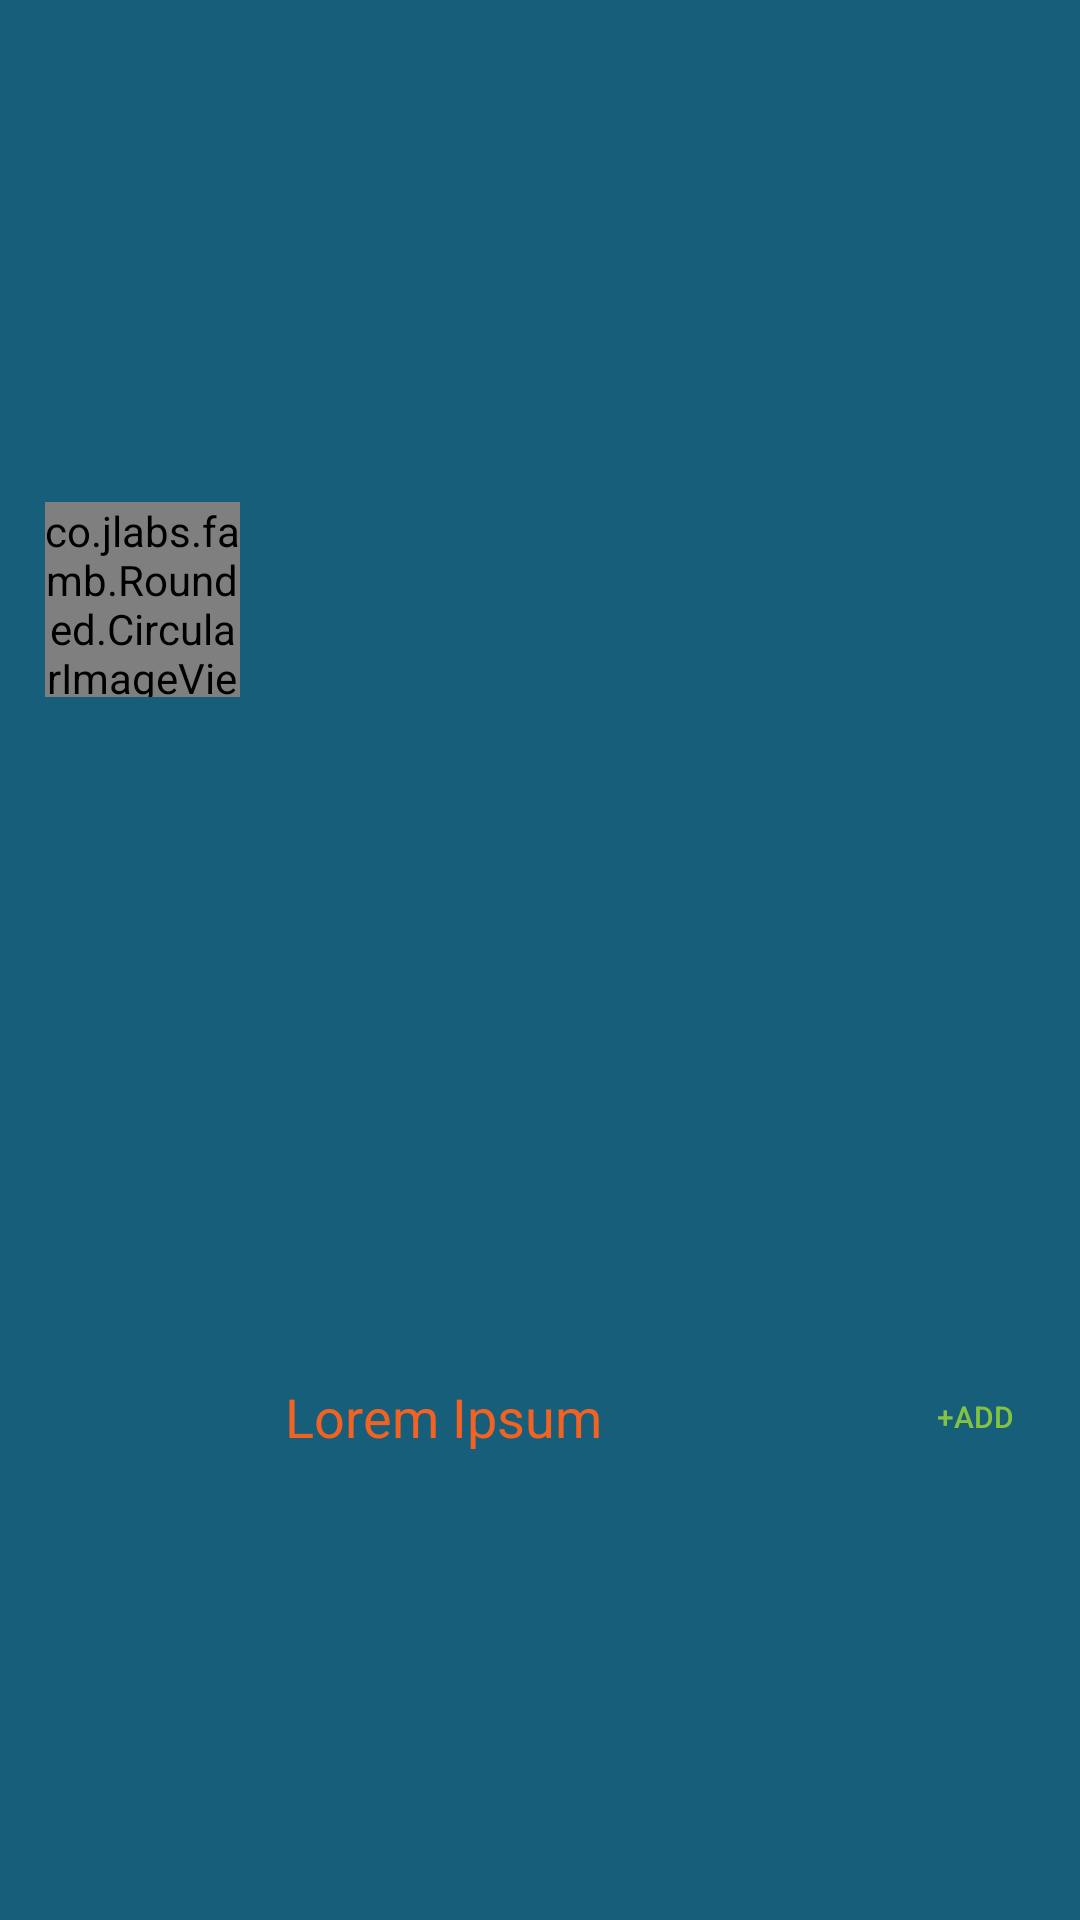

Write the Android layout XML for this screen, with the resource values it uses.
<!-- AndroidManifest.xml: application theme AppTheme1 -->
<!-- res/layout/adap_add_ppl.xml -->
<?xml version="1.0" encoding="utf-8"?>
<RelativeLayout xmlns:android="http://schemas.android.com/apk/res/android"
    xmlns:app="http://schemas.android.com/apk/res-auto"
    android:orientation="horizontal"
    android:background="@color/colorPrimary"
    android:layout_width="match_parent"
    android:gravity="center_vertical"
    android:layout_height="80dp">
    <co.jlabs.famb.Rounded.CircularImageView
        android:layout_width="65dp"
        android:layout_height="65dp"
        android:id="@+id/img_ppl"
        app:civ_border_color="@color/colorPrimaryDark"
        android:layout_margin="15dp"
        android:src="@drawable/coffee"/>
    <TextView
        android:layout_width="wrap_content"
        android:layout_height="wrap_content"
        android:text="Lorem Ipsum"
        android:id="@+id/name_ppl"
        android:textSize="18sp"
        android:layout_toRightOf="@+id/img_ppl"
        android:layout_toLeftOf="@+id/add"
        android:layout_centerVertical="true"
        android:textColor="@color/colorAccent"/>
    <Button
        android:layout_width="60dp"
        android:layout_height="20dp"
        android:background="@drawable/add_all"
        android:layout_centerVertical="true"
        android:layout_margin="5dp"
        android:id="@+id/add"
        android:textSize="10sp"
        android:textColor="@color/colorBot"
        android:layout_alignParentRight="true"
        android:text="+Add"/>



</RelativeLayout>
<!-- resources referenced by this layout -->
<resources>
  <color name="colorAccent">#f26222</color>
  <color name="colorBot">#83C341</color>
  <color name="colorPrimary">#175E7B</color>
  <color name="colorPrimaryDark">#14516A</color>
  <style name="AppTheme1" parent="Theme.AppCompat.Light.NoActionBar">
          
          <item name="colorPrimary">@color/colorPrimary</item>
          <item name="colorPrimaryDark">@color/colorPrimaryDark</item>
          <item name="colorAccent">@color/colorAccent</item>
      </style>
</resources>
